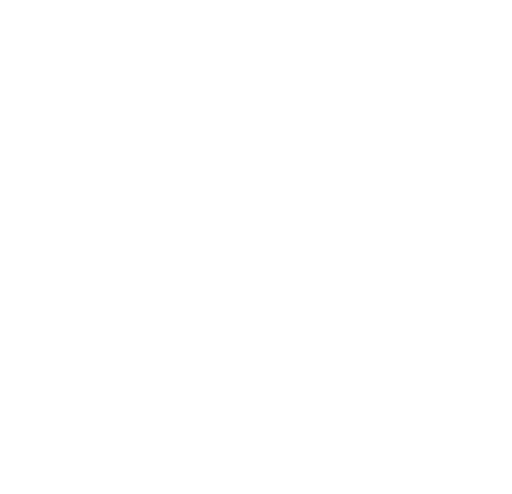
t = 0.00 s
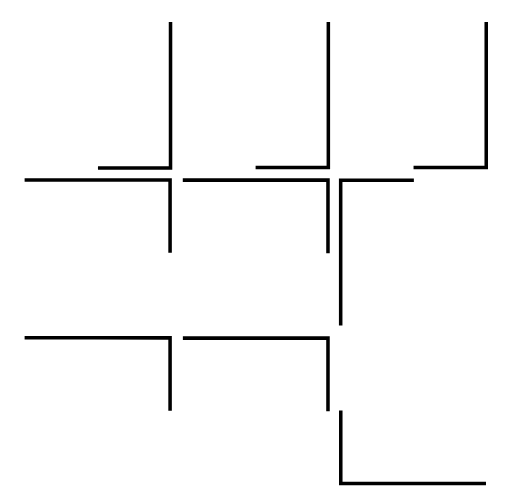
t = 0.66 s
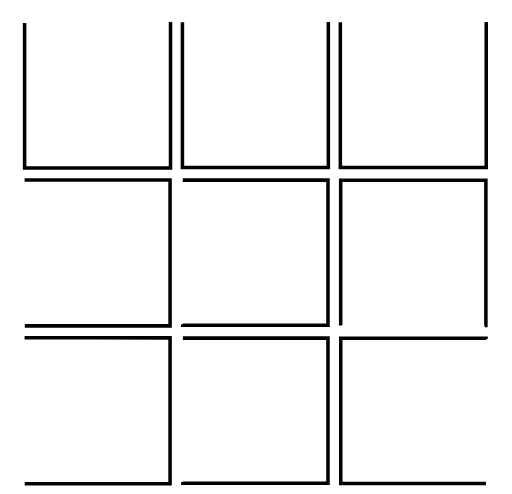
t = 1.32 s
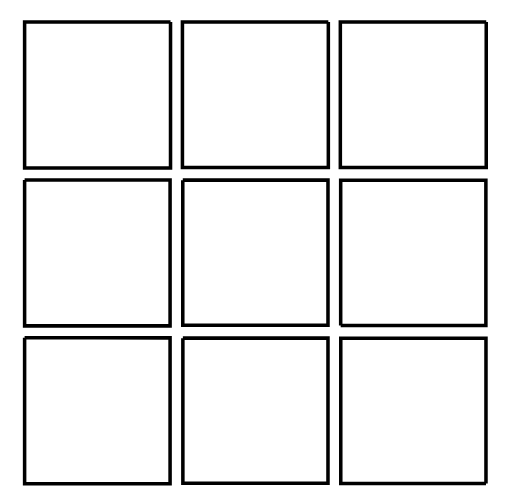
t = 1.98 s
t = 2.64 s: frame unchanged from t = 1.98 s, image omitted
t = 3.40 s: frame unchanged from t = 1.98 s, image omitted

The animated SVG that drew these frames (rendered in a browser with its animation timeline set to each time). Animation: 2 CSS @keyframes rules; one cycle of 4.00 s, repeats indefinitely.


<svg version="1.1" id="Ebene_1" xmlns="http://www.w3.org/2000/svg" xmlns:xlink="http://www.w3.org/1999/xlink" x="0px" y="0px"
	 viewBox="0 0 580 560" style="enable-background:new 0 0 580 560;" xml:space="preserve">


	<defs>
	<style>
		#logo-animation {
		cursor: pointer;

		stroke-dasharray: 1500;
		stroke-dashoffset: 0;
		-webkit-animation: dash 4s linear infinite;
		animation: dash 4s linear infinite;
		}

		@-webkit-keyframes dash {
		from {
		stroke-dashoffset: 1500;

		} to {
		stroke-dashoffset: 0;

		}

		}

	@-webkit-keyframes fillAnim {
  66% {
    stroke-dashoffset: 290;
  }
  85% {
    stroke-dashoffset: 0;
  }
  100% {
    stroke-dashoffset: 0;
  }
}
@keyframes fillAnim {
  66% {
    stroke-dashoffset: 290;
  }
  85% {
    stroke-dashoffset: 0;
  }
  100% {
    stroke-dashoffset: 0;
  }

		</style>


	</defs>

<style type="text/css">
	.st0{fill:none;stroke:#000000;stroke-width:4;stroke-miterlimit:10;}
</style>
<path id="logo-animation" class="st0" d="M193.1,25c0,54.8,0,109.5,0,165.4c-55.4,0-110.4,0-165.4,0c0-55,0-110.1,0-165.4C82.8,25,137.9,25,193.1,25z"/>
<path id="logo-animation" class="st0" d="M372,25c0,54.9,0,109.7,0,164.9c-55.2,0-109.8,0-165.4,0c0-55,0-109.9,0-164.9C261.8,25,316.9,25,372,25z"/>
<path id="logo-animation" class="st0" d="M551,25c0,54.9,0,109.7,0,164.9c-55.1,0-109.8,0-165.4,0c0-55,0-110,0-164.9C440.8,25,495.9,25,551,25z"/>
<path id="logo-animation" class="st0" d="M27.7,204c54.9,0,109.7,0,164.9,0c0,55.2,0,109.8,0,165.4c-55,0-109.9,0-164.9,0
	C27.7,314.2,27.7,259.1,27.7,204z"/>
<path id="logo-animation" class="st0" d="M27.7,382.9c52.6,0,105.3,0.1,157.9,0.1c2.2,0,4.5,0,7,0c0,55.2,0,109.8,0,165.3c-55,0-109.9,0-164.9,0
	C27.7,493.2,27.7,438.1,27.7,382.9z"/>
<path id="logo-animation" class="st0" d="M207,204.2c55.2,0,109.7,0,164.6,0c0,54.9,0,109.5,0,164.6c-54.8,0-109.6,0-164.6,0
	C207,314,207,259.3,207,204.2z"/>
<path id="logo-animation" class="st0" d="M386,368.9c0-55.1,0-109.6,0-164.5c54.9,0,109.6,0,164.6,0c0,54.7,0,109.4,0,164.5
	C495.9,368.9,441.1,368.9,386,368.9z"/>
<path id="logo-animation" class="st0" d="M207.1,383.3c54.8,0,109.5,0,164.5,0c0,54.9,0,109.5,0,164.6c-54.7,0-109.4,0-164.5,0
	C207.1,493.2,207.1,438.4,207.1,383.3z"/>
<path id="logo-animation" class="st0" d="M550.7,548.1c-55.1,0-109.6,0-164.6,0c0-54.8,0-109.5,0-164.6c54.7,0,109.5,0,164.6,0
	C550.7,438.3,550.7,493,550.7,548.1z"/>
</svg>
